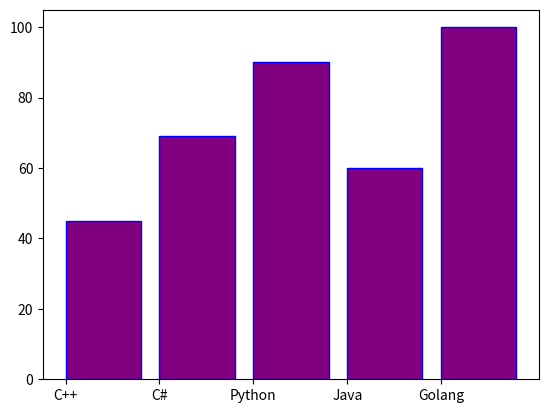

This figure's Python source:
import matplotlib.pyplot as plt
import numpy


coding = ['C++', 'C#', 'Python', 'Java', 'Golang']
score = [45, 69, 90, 60, 100]

plt.bar(coding, score, color='purple',
        align='edge', width=0.8, edgecolor='blue')
# The color parameter is used to change the color
# align parameter to adjust the position of the text below the plot
# width to set the thickness of the bar
# edgecolor is used to color the outside of the bar

plt.show()
